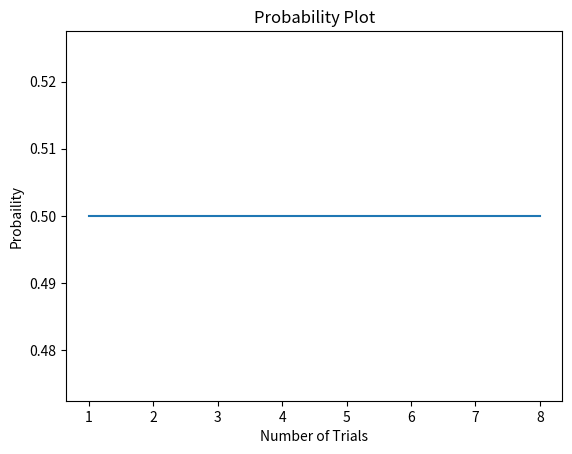

Reproduce this figure in Python. (Note: this script raises an exception after producing the figure.)
import matplotlib.pyplot as plt
import random
p = list()
def bTrialWTrep(lst, r):
    ran = random.randint(0,19)
    global p
    for i in range(0,r):
        p.append(lst.count(lst[ran])/len(lst))
    if p[0]!=p[3]:
        return False
    return True

def bTrialWTOrep(lst, r):
    ran = random.randint(0,19)
    global p
    for i in range(0, r):
        p.append(lst.count(lst[ran])/len(lst))
        lst.pop(lst[ran])
    if p[0]!=p[3]:
        return False
    return True

def plotPr(p, rep):
    fig, ax = plt.subplots()
    ax.plot(rep, p)
    ax.set_title('Probability Plot')
    ax.set_xlabel('Number of Trials')
    ax.set_ylabel('Probaility')
    plt.show()

lst = [1, 1, 1, 1, 1, 1, 1, 1, 1, 1, 0, 0, 0, 0, 0, 0, 0, 0, 0, 0]
r = 8
rep = [1, 2, 3, 4, 5, 6, 7, 8]
if bTrialWTrep(lst, r):
    print("Trials with replacement are Bernoulli trials")
else:
    print("Trials with replacement are not Bernoulli trials")

plotPr(p, rep)
p = []
if bTrialWTOrep(lst, r):
    print("Trials without replacement are Bernoulli trials")
else:
    print("Trials without replacement are not Bernoulli trials")

plotPr(p, rep)
